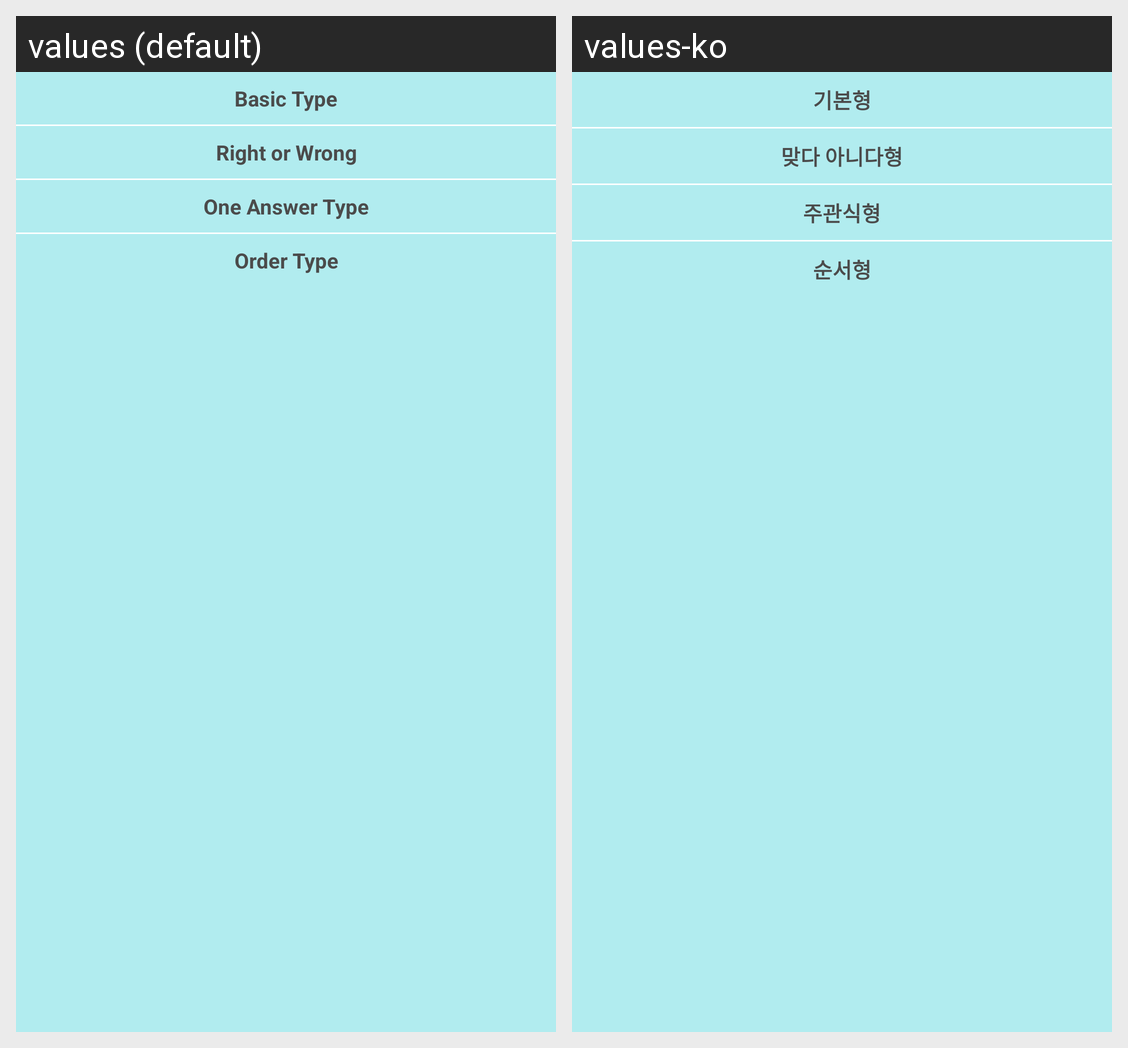

Here is an Android app screen in its default locale and in the app's own translations. Write out the translated-string differences for the strings that appear on this screen.
Android screen res/layout/dialog_selecttype.xml rendered under 2 locales, left to right: values (default), values-ko. Device: Nexus 5 (rendered at 1080×1920; each locale shown at half size, 540×960, under a caption strip naming it); theme AppTheme.
Strings drawn on this screen, with the default value and each locale's value (text and hints the layout hard-codes, and strings that could not be matched under every locale, appear in the picture but are not listed):

q_type_1
  values: Basic Type
  values-ko: 기본형

q_type_2
  values: Right or Wrong
  values-ko: 맞다 아니다형

q_type_3
  values: One Answer Type
  values-ko: 주관식형

q_type_4
  values: Order Type
  values-ko: 순서형
